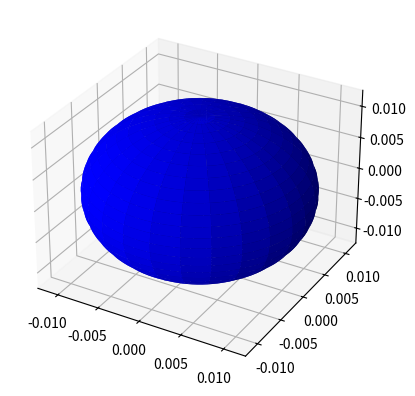

Write Python code to recreate this figure.
from mpl_toolkits.mplot3d import Axes3D
import matplotlib.pyplot as plt
import numpy as np

fig = plt.figure(figsize=plt.figaspect(1))  # Square figure
ax = fig.add_subplot(111, projection='3d')

coefs = (6374, 6374, 7400)  # Coefficients in a0/c x**2 + a1/c y**2 + a2/c z**2 = 1 
# Radii corresponding to the coefficients:
rx, ry, rz = 1/np.sqrt(coefs)

# Set of all spherical angles:
u = np.linspace(0, 2 * np.pi, 100)
v = np.linspace(0, np.pi, 100)

# Cartesian coordinates that correspond to the spherical angles:
# (this is the equation of an ellipsoid):
x = rx * np.outer(np.cos(u), np.sin(v))
print(x)
print(rx)
y = ry * np.outer(np.sin(u), np.sin(v))
z = rz * np.outer(np.ones_like(u), np.cos(v))

# Plot:
ax.plot_surface(x, y, z,  rstride=4, cstride=4, color='b')

# Adjustment of the axes, so that they all have the same span:
max_radius = max(rx, ry, rz)
for axis in 'xyz':
    getattr(ax, 'set_{}lim'.format(axis))((-max_radius, max_radius))

plt.show()
